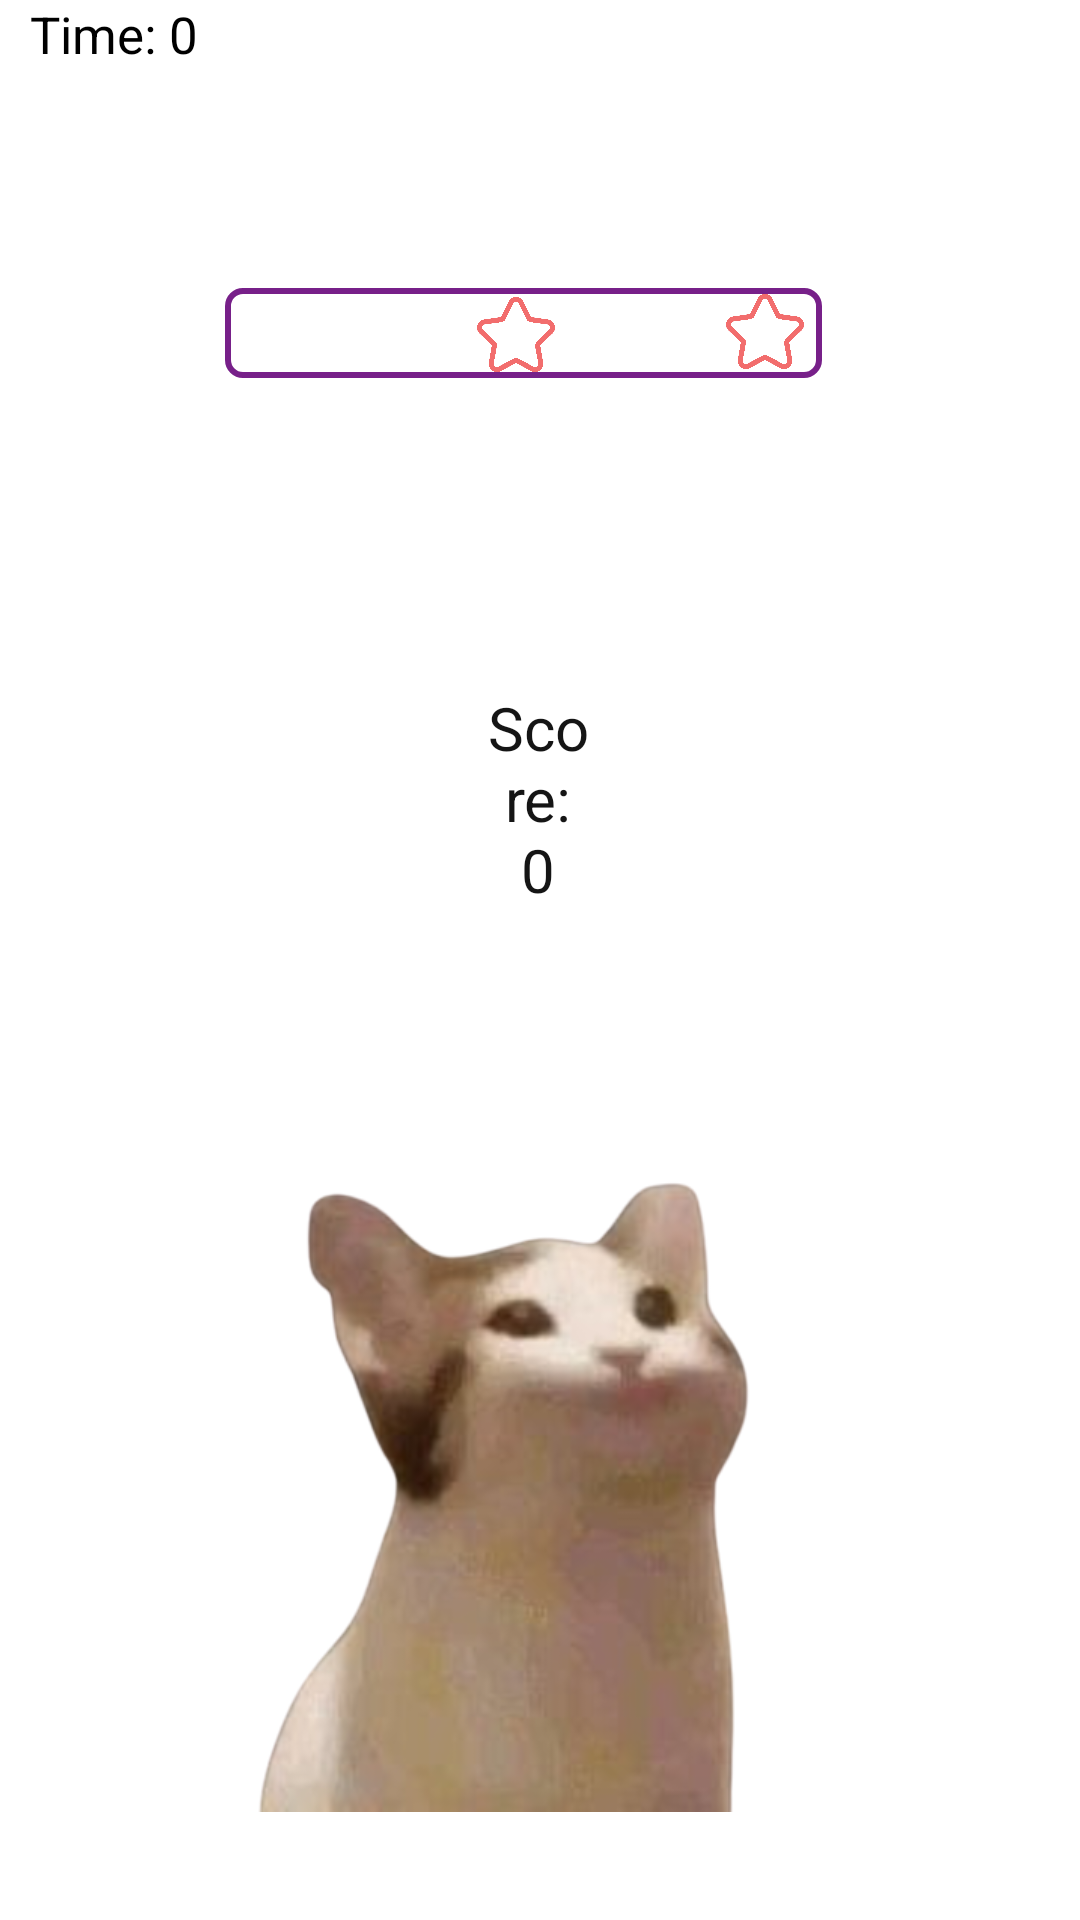

Produce the Android XML layout that renders to this screen, including the resource entries it uses.
<!-- AndroidManifest.xml: application theme Theme.GameSederhana -->
<!-- res/layout/activity_game.xml -->
<?xml version="1.0" encoding="utf-8"?>
<RelativeLayout xmlns:android="http://schemas.android.com/apk/res/android"
    xmlns:tools="http://schemas.android.com/tools"
    android:layout_width="match_parent"
    android:layout_height="match_parent"
    android:background="@drawable/mainbg"
    tools:context=".GameActivity">

    <ImageView
        android:id="@+id/tap_me_image"
        android:layout_width="301dp"
        android:layout_height="294dp"
        android:layout_below="@+id/game_score_text"
        android:layout_alignParentStart="true"
        android:layout_alignParentEnd="true"
        android:layout_marginStart="49dp"
        android:layout_marginTop="28dp"
        android:layout_marginEnd="60dp"
        android:src="@drawable/popcat1" />

    <TextView
        android:id="@+id/game_score_text"
        android:layout_width="96dp"
        android:layout_height="wrap_content"
        android:layout_below="@+id/bintang2"
        android:layout_alignParentStart="true"
        android:layout_alignParentEnd="true"
        android:layout_marginStart="157dp"
        android:layout_marginTop="106dp"
        android:layout_marginEnd="158dp"
        android:text="Score: 0"
        android:textAlignment="center"
        android:textColor="#151515"
        android:textSize="20sp" />

    <TextView
        android:id="@+id/time_left_text"
        android:layout_width="123dp"
        android:layout_height="wrap_content"
        android:layout_alignParentStart="true"
        android:layout_alignParentEnd="true"
        android:layout_marginStart="10dp"
        android:layout_marginEnd="278dp"
        android:text="Time: 0"
        android:textColor="#000"
        android:textSize="17sp" />

    <ProgressBar
        android:id="@+id/barnilai"
        style="?android:attr/progressBarStyleHorizontal"
        android:layout_width="250dp"
        android:layout_height="30dp"
        android:layout_alignParentStart="true"
        android:layout_alignParentTop="true"
        android:layout_alignParentEnd="true"
        android:layout_centerInParent="true"
        android:layout_marginStart="75dp"
        android:layout_marginTop="96dp"
        android:layout_marginEnd="86dp"
        android:progressDrawable="@drawable/barstyle" />

    <ImageView
        android:id="@+id/bintang1"
        android:layout_width="28dp"
        android:layout_height="25dp"
        android:layout_alignParentStart="true"
        android:layout_alignParentTop="true"
        android:layout_gravity="start|center_vertical"
        android:layout_marginStart="158dp"
        android:layout_marginTop="99dp"
        android:src="@drawable/bintangnull" />

    <ImageView
        android:id="@+id/bintang2"
        android:layout_width="0dp"
        android:layout_height="24dp"
        android:layout_alignParentTop="true"
        android:layout_gravity="start|center_vertical"
        android:layout_marginStart="51dp"
        android:layout_marginTop="99dp"
        android:layout_marginEnd="74dp"
        android:layout_toStartOf="@+id/bintang3"
        android:layout_toEndOf="@+id/bintang1"
        android:src="@drawable/bintangnull" />

    <ImageView
        android:id="@+id/bintang3"
        android:layout_width="28dp"
        android:layout_height="25dp"
        android:layout_alignParentTop="true"
        android:layout_alignParentEnd="true"
        android:layout_gravity="start|center_vertical"
        android:layout_marginTop="98dp"
        android:layout_marginEnd="91dp"
        android:src="@drawable/bintangnull" />
</RelativeLayout>
<!-- resources referenced by this layout -->
<resources>
  <!-- drawable barstyle (drawable) -->
  <?xml version="1.0" encoding="utf-8"?>
  <layer-list xmlns:android="http://schemas.android.com/apk/res/android">
  
      <item android:id="@android:id/background">
          <shape android:shape="rectangle">
              <corners android:radius="5dp" />
              <stroke
                  android:width="2dp"
                  android:color="#772089" />
              <solid android:color="#45FFFFFF" />
          </shape>
      </item>
  
      <item android:id="@android:id/progress">
          <clip>
              <shape android:shape="rectangle">
                  <corners android:radius="5dp" />
                  <stroke
                      android:width="2dp"
                      android:color="#772089" />
                  <solid android:color="#92D34F" />
              </shape>
          </clip>
      </item>
  
  </layer-list>
  <!-- drawable bintangnull: png bitmap (drawable-v24, 26770 bytes) -->
  <!-- drawable popcat1: png bitmap (drawable, 129049 bytes) -->
  <style name="Theme.GameSederhana" parent="Theme.MaterialComponents.DayNight.DarkActionBar">
          
          <item name="colorPrimary">@color/purple_500</item>
          <item name="colorPrimaryVariant">@color/purple_700</item>
          <item name="colorOnPrimary">@color/white</item>
          
          <item name="colorSecondary">@color/teal_200</item>
          <item name="colorSecondaryVariant">@color/teal_700</item>
          <item name="colorOnSecondary">@color/black</item>
          
          <item name="android:statusBarColor" tools:targetApi="l">?attr/colorPrimaryVariant</item>
          
      </style>
  <!-- not gathered from this repository: default colours our renderer supplied (Android Studio template values) -->
  <color name="purple_500">#FF6200EE</color>
  <color name="purple_700">#FF3700B3</color>
  <color name="teal_200">#FF03DAC5</color>
  <color name="teal_700">#FF018786</color>
  <color name="black">#FF000000</color>
  <color name="white">#FFFFFFFF</color>
</resources>
